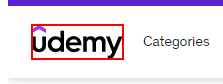
Workflow: Filter Level

Step 1: find the image (msedge.exe)

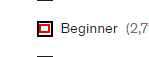
Step 2 [then]: click (msedge.exe)

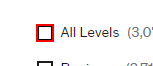
Step 3 [then]: click on the icon (msedge.exe)

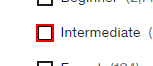
Step 4 [then]: click on the icon (msedge.exe)
